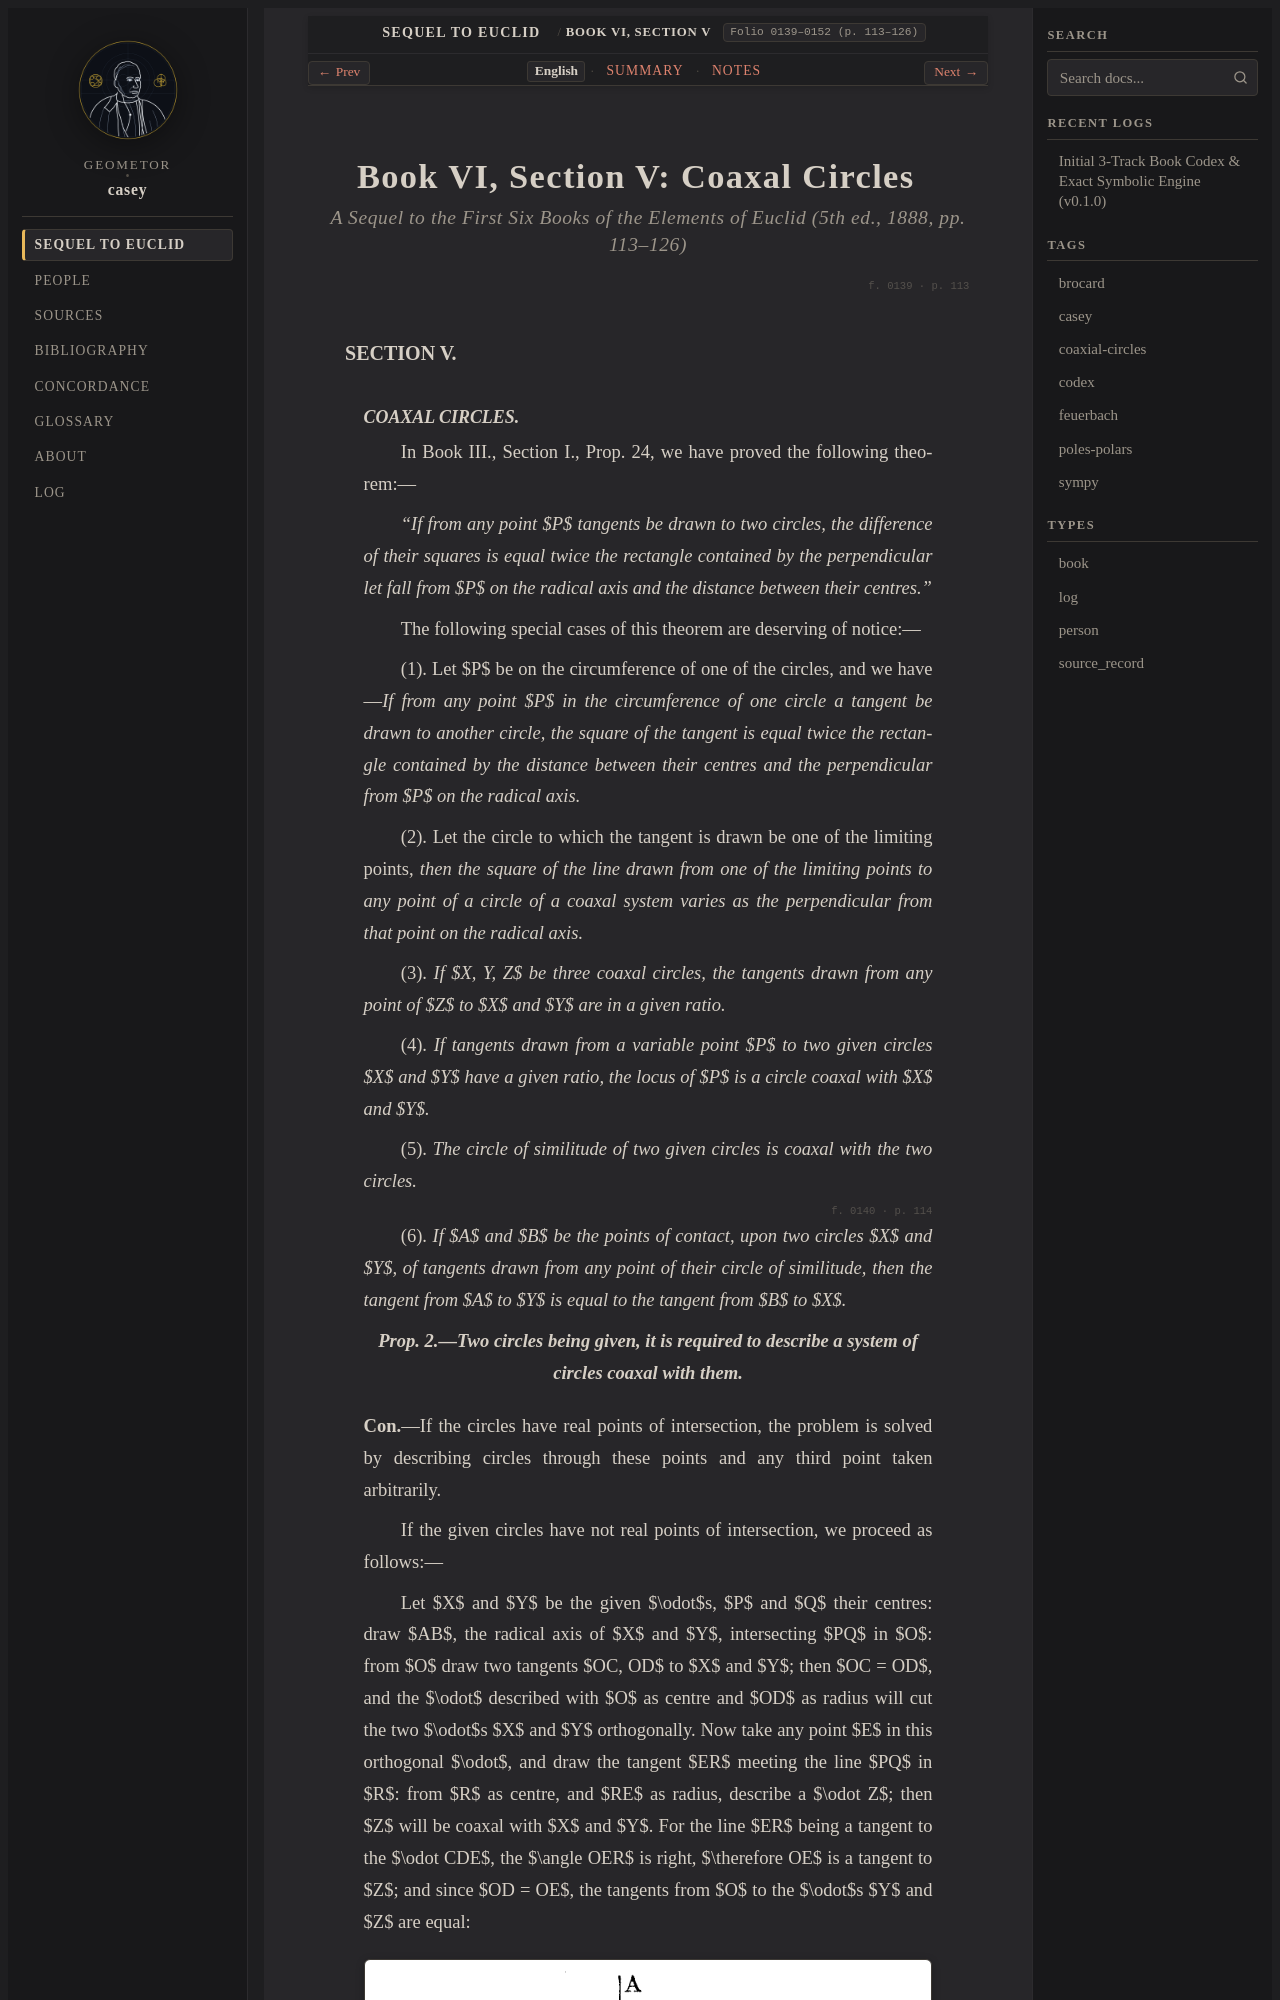

repository: geometor/casey · page: sequel_to_euclid/book_06/section_05-en.html · generator: sphinx

:title: Book VI, Section V: Coaxal Circles (1888 English)
:layout: book
:canonical_id: Book VI, Section V
:order: 5
:folio: 0139–0152 (p. 113–126)
:tracks: English: section_05-en | Summary: section_05-summary | Notes: section_05-notes

.. _casey-book-06-sec-05:
.. _casey-book-06-sec-05-en:
.. _unit-2-coaxial-systems:

Book VI, Section V: Coaxal Circles
==================================

.. rubric:: *A Sequel to the First Six Books of the Elements of Euclid* (5th ed., 1888, pp. 113–126)

.. folio:: 0139
   :page: 113

SECTION V.
~~~~~~~~~~
